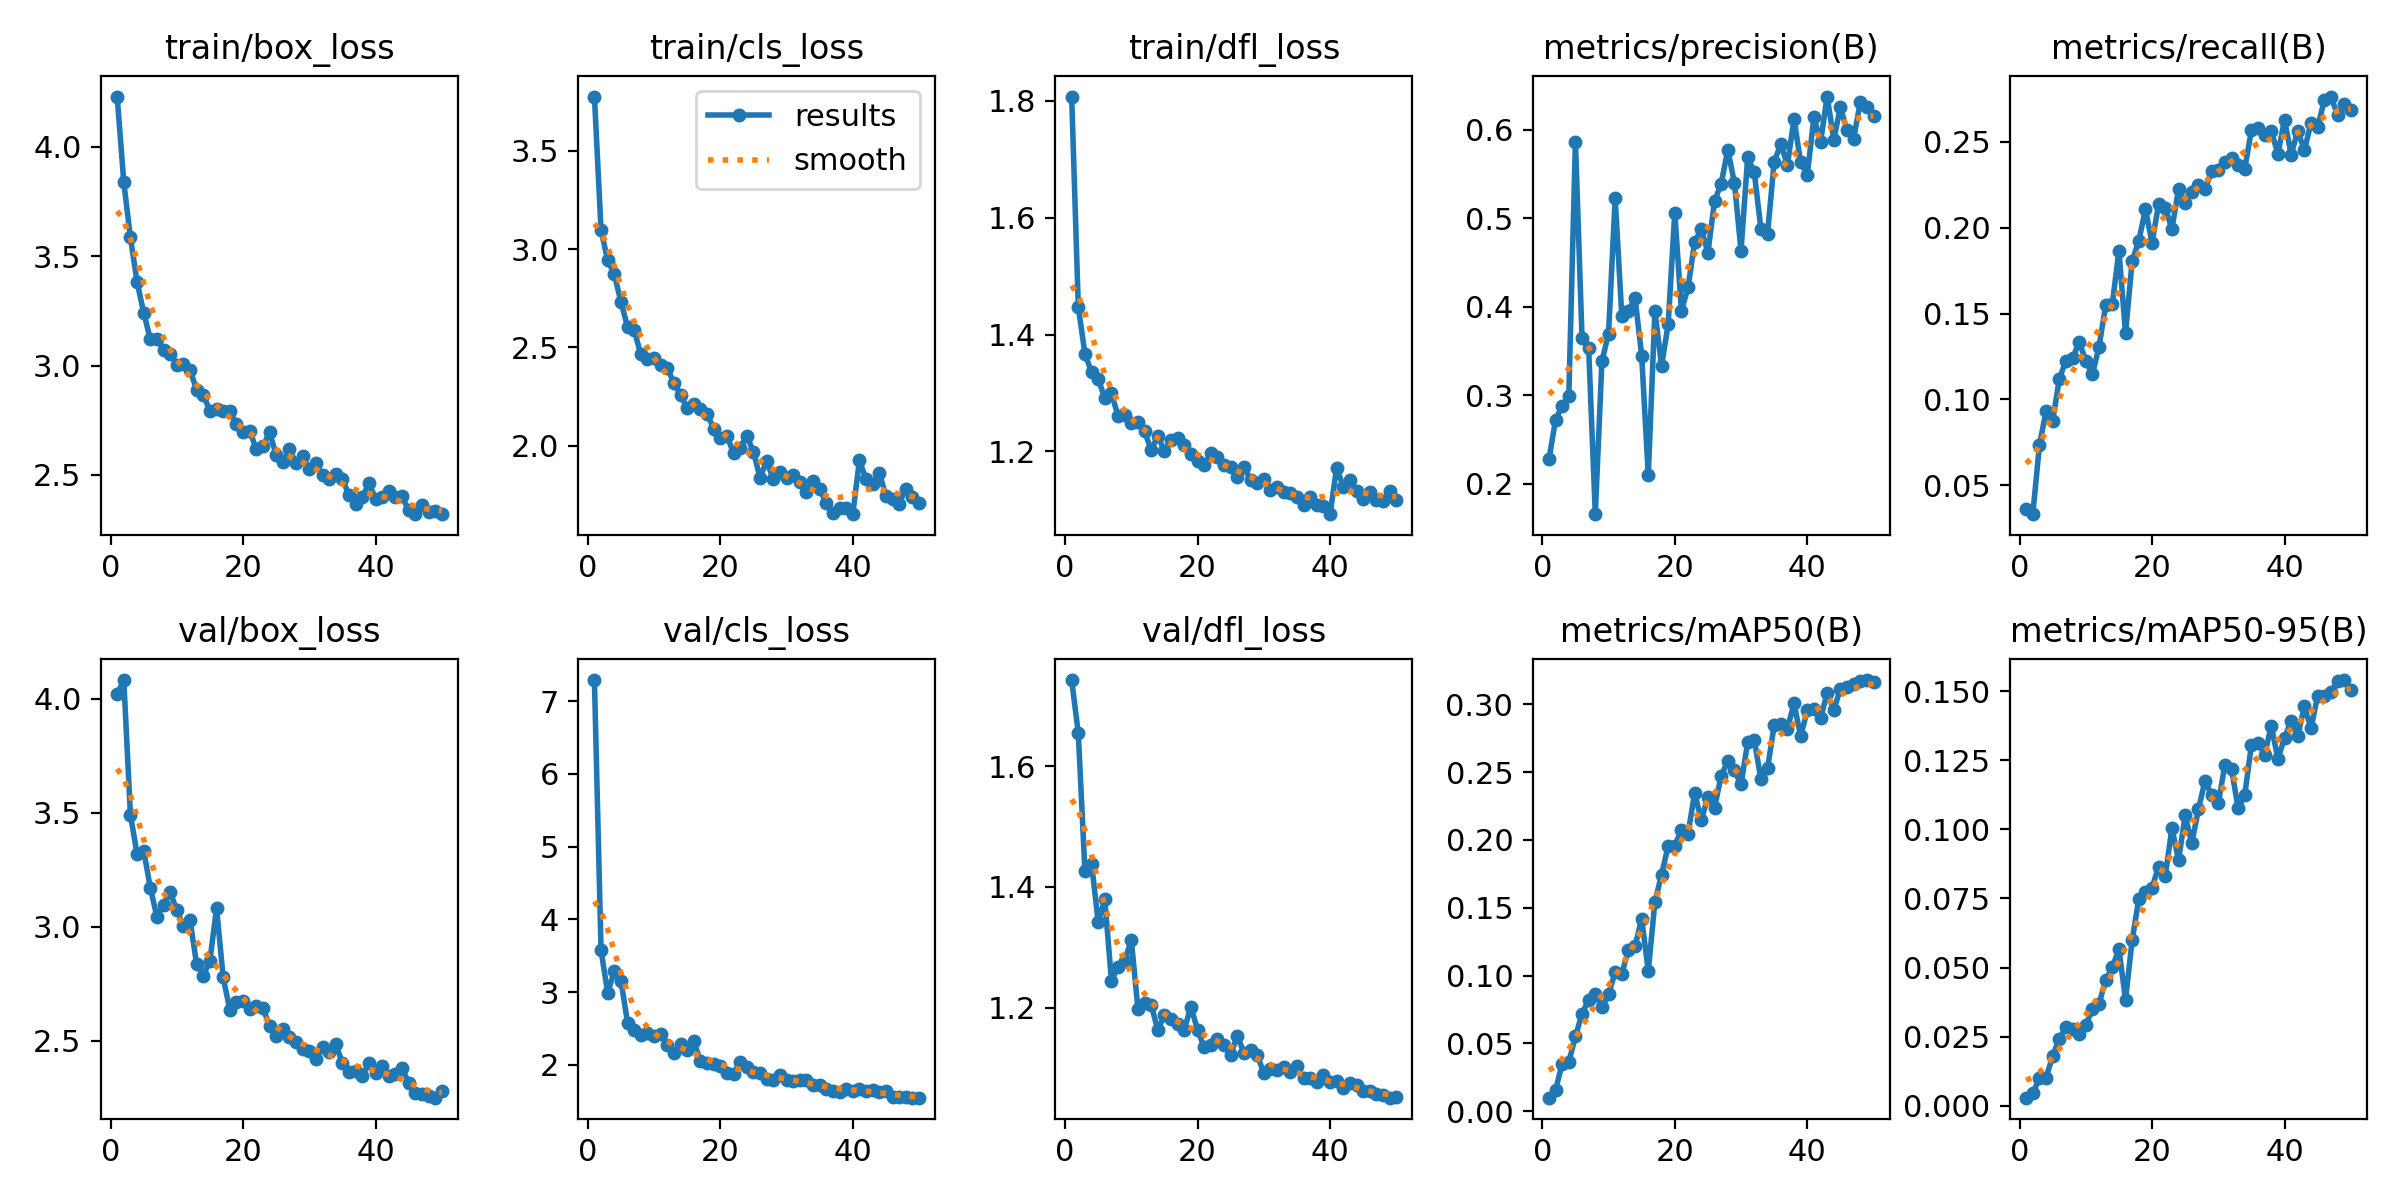

The data file committed next to this chart (first rows):
epoch, time, train/box_loss, train/cls_loss, train/dfl_loss, metrics/precision(B), metrics/recall(B), metrics/mAP50(B), metrics/mAP50-95(B), val/box_loss, val/cls_loss, val/dfl_loss, lr/pg0, lr/pg1, lr/pg2
1, 40.4, 4.231, 3.776, 1.807, 0.2276, 0.03633, 0.0099, 0.00295, 4.021, 7.291, 1.743, 0.07011, 0.003321, 0.003321
2, 80.05, 3.838, 3.097, 1.447, 0.2725, 0.0332, 0.01551, 0.00448, 4.081, 3.573, 1.655, 0.03998, 0.006523, 0.006523
3, 115.5, 3.586, 2.942, 1.367, 0.2881, 0.07331, 0.03496, 0.0101, 3.49, 2.99, 1.426, 0.009712, 0.009593, 0.009593
4, 151.6, 3.384, 2.872, 1.336, 0.2993, 0.0932, 0.03625, 0.01021, 3.32, 3.283, 1.439, 0.009406, 0.009406, 0.009406
5, 189.1, 3.241, 2.732, 1.324, 0.5865, 0.08745, 0.05505, 0.018, 3.334, 3.156, 1.342, 0.009208, 0.009208, 0.009208
6, 223.8, 3.121, 2.605, 1.291, 0.3644, 0.1118, 0.07186, 0.02429, 3.172, 2.581, 1.379, 0.00901, 0.00901, 0.00901
7, 256.2, 3.123, 2.588, 1.3, 0.3532, 0.1226, 0.08205, 0.02835, 3.044, 2.483, 1.245, 0.008812, 0.008812, 0.008812
8, 288.6, 3.073, 2.464, 1.26, 0.1659, 0.124, 0.08648, 0.02774, 3.096, 2.412, 1.268, 0.008614, 0.008614, 0.008614
9, 319.5, 3.055, 2.439, 1.263, 0.3386, 0.1334, 0.07648, 0.02608, 3.151, 2.44, 1.277, 0.008416, 0.008416, 0.008416
10, 352.1, 3.004, 2.447, 1.248, 0.3696, 0.1226, 0.08609, 0.02932, 3.073, 2.389, 1.312, 0.008218, 0.008218, 0.008218
11, 387.7, 3.008, 2.408, 1.25, 0.5227, 0.1147, 0.1024, 0.03497, 3.004, 2.428, 1.198, 0.00802, 0.00802, 0.00802
12, 423.8, 2.98, 2.394, 1.235, 0.3901, 0.1306, 0.1011, 0.03689, 3.028, 2.273, 1.207, 0.007822, 0.007822, 0.007822
13, 458.9, 2.888, 2.319, 1.202, 0.3953, 0.155, 0.1189, 0.04548, 2.835, 2.157, 1.205, 0.007624, 0.007624, 0.007624
14, 494.2, 2.864, 2.258, 1.226, 0.4103, 0.1554, 0.1215, 0.05007, 2.786, 2.284, 1.163, 0.007426, 0.007426, 0.007426
15, 530, 2.794, 2.191, 1.2, 0.345, 0.1865, 0.1419, 0.05669, 2.851, 2.199, 1.187, 0.007228, 0.007228, 0.007228
16, 564.2, 2.801, 2.213, 1.22, 0.2099, 0.1385, 0.1033, 0.03839, 3.083, 2.321, 1.181, 0.00703, 0.00703, 0.00703
17, 599.5, 2.793, 2.187, 1.224, 0.3952, 0.1807, 0.1543, 0.05995, 2.778, 2.053, 1.173, 0.006832, 0.006832, 0.006832
18, 635.7, 2.791, 2.163, 1.211, 0.3335, 0.1922, 0.1743, 0.07475, 2.637, 2.022, 1.164, 0.006634, 0.006634, 0.006634
19, 670.4, 2.732, 2.086, 1.196, 0.3801, 0.2108, 0.1956, 0.07737, 2.671, 2.003, 1.201, 0.006436, 0.006436, 0.006436
20, 705.9, 2.694, 2.039, 1.184, 0.5064, 0.1912, 0.1958, 0.07897, 2.675, 1.985, 1.163, 0.006238, 0.006238, 0.006238
21, 739.9, 2.703, 2.05, 1.177, 0.3956, 0.2139, 0.2072, 0.08656, 2.64, 1.888, 1.134, 0.00604, 0.00604, 0.00604
22, 772, 2.617, 1.962, 1.197, 0.4218, 0.2115, 0.2046, 0.08318, 2.651, 1.871, 1.138, 0.005842, 0.005842, 0.005842
23, 807.7, 2.63, 1.989, 1.191, 0.4733, 0.1993, 0.2346, 0.1004, 2.646, 2.036, 1.148, 0.005644, 0.005644, 0.005644
24, 843.4, 2.696, 2.05, 1.177, 0.4875, 0.2224, 0.2145, 0.0889, 2.564, 1.963, 1.138, 0.005446, 0.005446, 0.005446
25, 879, 2.59, 1.968, 1.174, 0.4611, 0.2144, 0.2318, 0.1051, 2.522, 1.901, 1.122, 0.005248, 0.005248, 0.005248
26, 914.1, 2.557, 1.838, 1.155, 0.5195, 0.221, 0.2236, 0.095, 2.554, 1.881, 1.154, 0.00505, 0.00505, 0.00505
27, 949.6, 2.619, 1.921, 1.174, 0.5391, 0.225, 0.2474, 0.1072, 2.515, 1.805, 1.125, 0.004852, 0.004852, 0.004852
28, 986.2, 2.553, 1.83, 1.151, 0.5774, 0.2223, 0.258, 0.1177, 2.496, 1.793, 1.13, 0.004654, 0.004654, 0.004654
29, 1022, 2.584, 1.868, 1.146, 0.5399, 0.233, 0.2513, 0.1123, 2.466, 1.858, 1.121, 0.004456, 0.004456, 0.004456
30, 1057, 2.526, 1.837, 1.153, 0.4634, 0.2335, 0.241, 0.1095, 2.457, 1.784, 1.092, 0.004258, 0.004258, 0.004258
31, 1093, 2.554, 1.85, 1.135, 0.5687, 0.2385, 0.272, 0.1233, 2.42, 1.783, 1.098, 0.00406, 0.00406, 0.00406
32, 1126, 2.497, 1.815, 1.139, 0.5517, 0.2408, 0.2737, 0.1217, 2.473, 1.794, 1.097, 0.003862, 0.003862, 0.003862
33, 1161, 2.481, 1.765, 1.131, 0.4878, 0.2364, 0.2447, 0.1077, 2.451, 1.786, 1.102, 0.003664, 0.003664, 0.003664
34, 1196, 2.506, 1.82, 1.129, 0.4826, 0.2344, 0.2528, 0.1125, 2.484, 1.728, 1.093, 0.003466, 0.003466, 0.003466
35, 1229, 2.48, 1.78, 1.123, 0.5635, 0.2567, 0.2844, 0.1305, 2.403, 1.721, 1.103, 0.003268, 0.003268, 0.003268
36, 1264, 2.407, 1.706, 1.108, 0.5838, 0.2579, 0.2856, 0.1312, 2.365, 1.672, 1.083, 0.00307, 0.00307, 0.00307
37, 1298, 2.365, 1.655, 1.122, 0.5602, 0.254, 0.282, 0.127, 2.367, 1.642, 1.083, 0.002872, 0.002872, 0.002872
38, 1330, 2.397, 1.68, 1.109, 0.612, 0.2565, 0.3006, 0.1375, 2.345, 1.627, 1.077, 0.002674, 0.002674, 0.002674
39, 1365, 2.461, 1.683, 1.106, 0.5632, 0.243, 0.2763, 0.1256, 2.403, 1.671, 1.088, 0.002476, 0.002476, 0.002476
40, 1396, 2.391, 1.651, 1.093, 0.5491, 0.2629, 0.2957, 0.133, 2.359, 1.645, 1.076, 0.002278, 0.002278, 0.002278
41, 1432, 2.396, 1.925, 1.172, 0.6139, 0.2424, 0.2967, 0.1394, 2.389, 1.672, 1.078, 0.00208, 0.00208, 0.00208
42, 1464, 2.426, 1.829, 1.14, 0.5859, 0.2565, 0.2899, 0.1339, 2.345, 1.633, 1.066, 0.001882, 0.001882, 0.001882
43, 1499, 2.397, 1.804, 1.151, 0.6374, 0.245, 0.3081, 0.1445, 2.353, 1.648, 1.076, 0.001684, 0.001684, 0.001684
44, 1534, 2.402, 1.862, 1.133, 0.5889, 0.2611, 0.296, 0.1365, 2.379, 1.62, 1.071, 0.001486, 0.001486, 0.001486
45, 1569, 2.337, 1.746, 1.118, 0.6255, 0.2587, 0.3114, 0.1484, 2.317, 1.644, 1.062, 0.001288, 0.001288, 0.001288
46, 1604, 2.321, 1.727, 1.131, 0.5993, 0.2741, 0.3125, 0.1482, 2.273, 1.556, 1.061, 0.00109, 0.00109, 0.00109
47, 1638, 2.362, 1.705, 1.117, 0.5899, 0.2764, 0.3153, 0.1498, 2.267, 1.553, 1.057, 0.000892, 0.000892, 0.000892
48, 1673, 2.329, 1.781, 1.116, 0.6312, 0.2657, 0.317, 0.1536, 2.26, 1.558, 1.055, 0.000694, 0.000694, 0.000694
49, 1708, 2.335, 1.737, 1.132, 0.6258, 0.2718, 0.3179, 0.154, 2.251, 1.547, 1.051, 0.000496, 0.000496, 0.000496
50, 1742, 2.32, 1.708, 1.118, 0.615, 0.2687, 0.3162, 0.1505, 2.279, 1.547, 1.051, 0.000298, 0.000298, 0.000298
